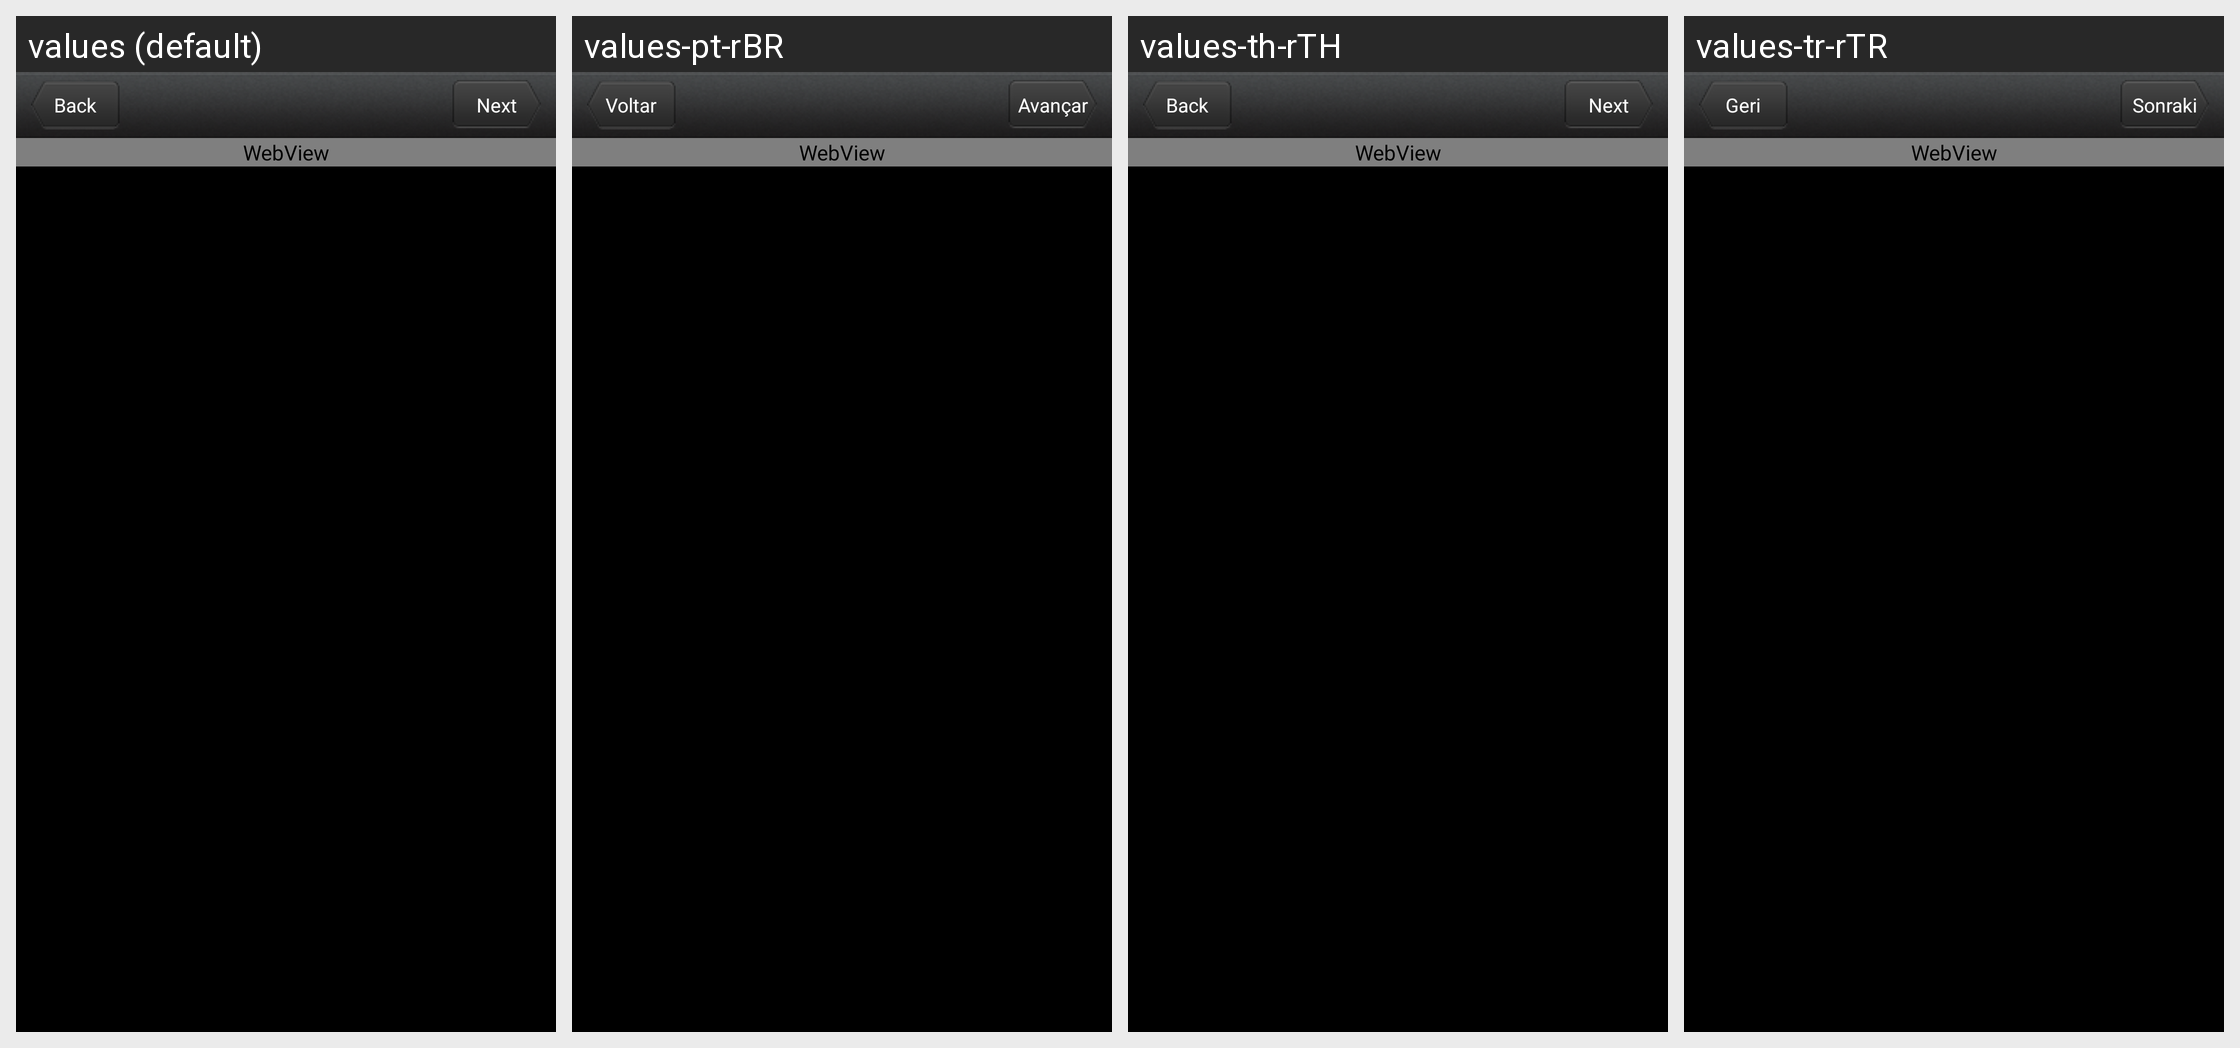

The Android screen above is rendered under several locales of the same app. Produce the string resources it draws, with the default and per-locale values.
Android screen res/layout/qq_authorize.xml rendered under 4 locales, left to right: values (default), values-pt-rBR, values-th-rTH, values-tr-rTR. Device: Nexus 5 (rendered at 1080×1920; each locale shown at half size, 540×960, under a caption strip naming it); theme Theme.Background.
Other locales in the repository, not shown: values-ar, values-es, values-fr-rFR, values-in-rID, values-ja, values-ja-rJP, values-ko-rKR, values-pt, values-ru-rRU, values-zh, values-zh-rCN.
Strings drawn on this screen, with the default value and each locale's value (text and hints the layout hard-codes, and strings that could not be matched under every locale, appear in the picture but are not listed):

back
  values: Back
  values-pt-rBR: Voltar
  values-th-rTH: Back
  values-tr-rTR: Geri

next
  values: Next
  values-pt-rBR: Avançar
  values-th-rTH: Next
  values-tr-rTR: Sonraki
